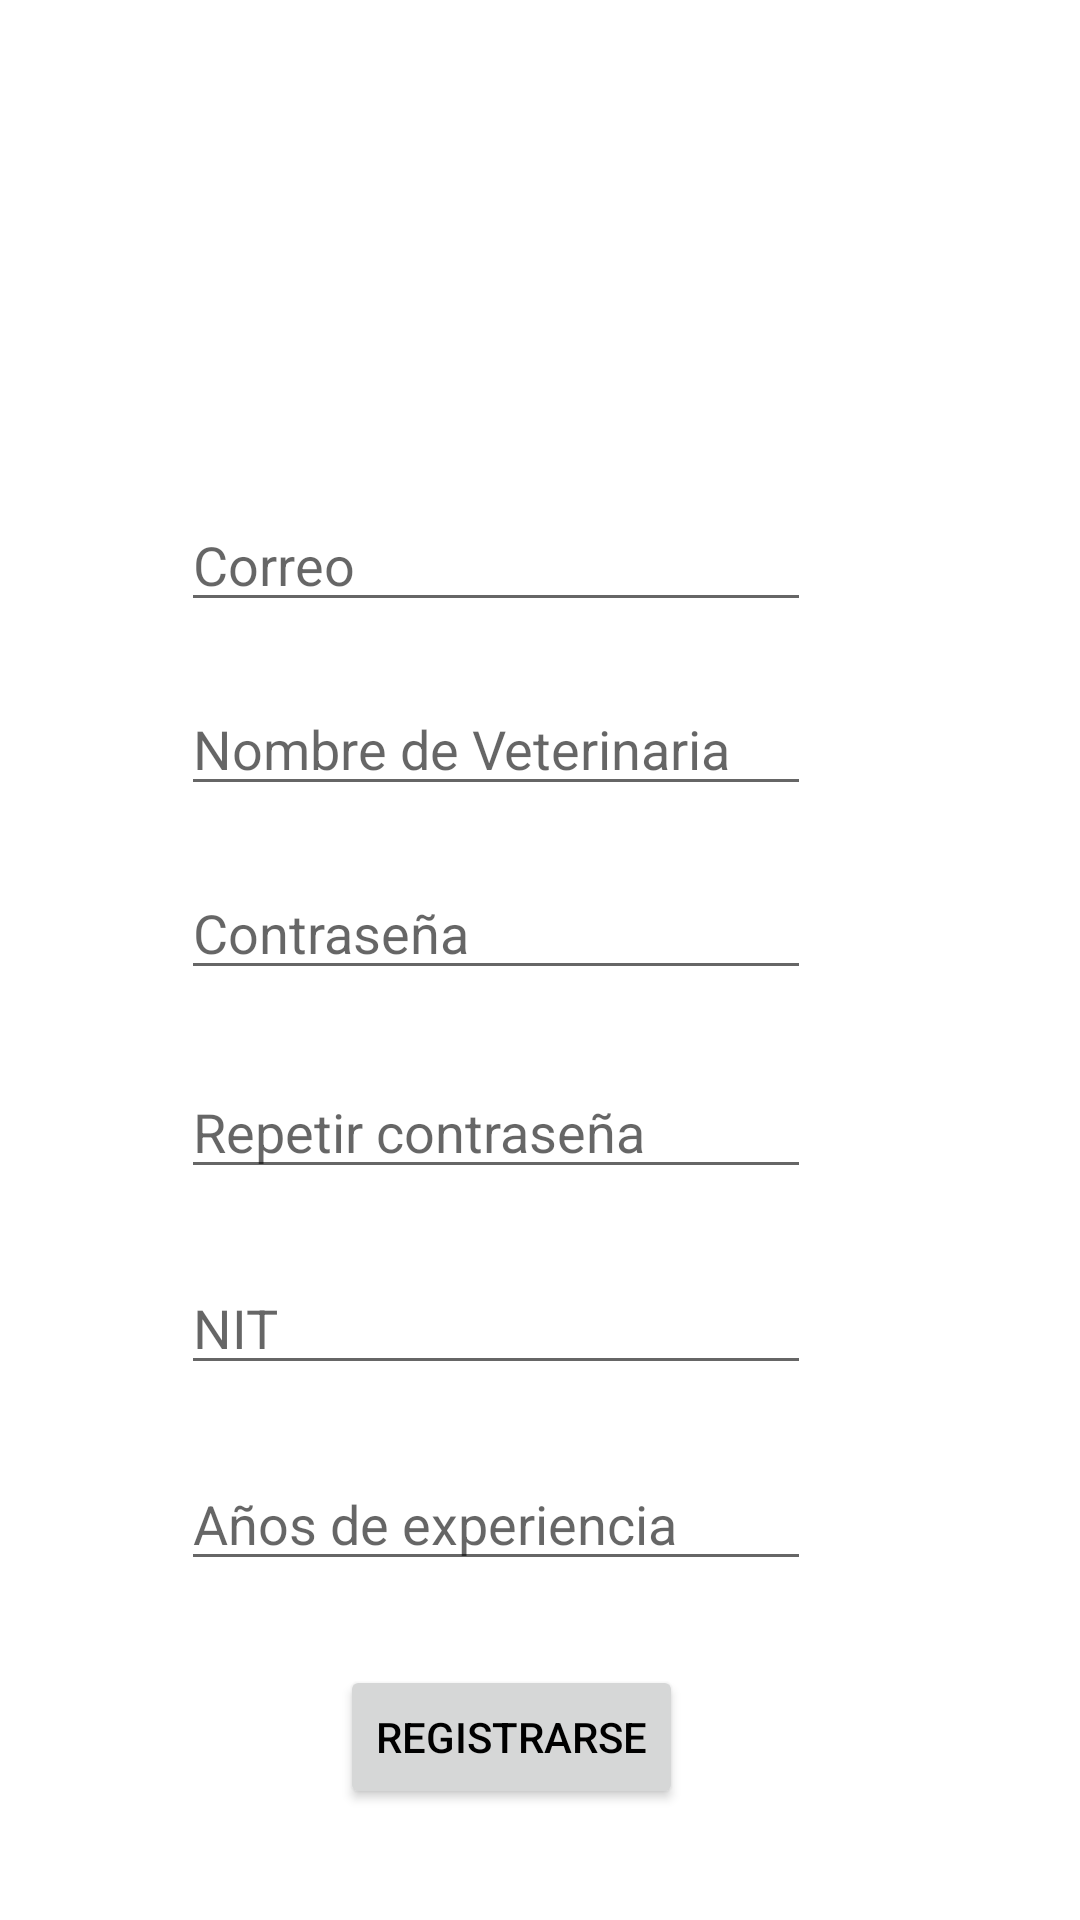

Android layout source for this screen:
<!-- AndroidManifest.xml: application theme Theme.Petlocale_final -->
<!-- res/layout/activity_registro_veterinaria.xml -->
<?xml version="1.0" encoding="utf-8"?>
<androidx.constraintlayout.widget.ConstraintLayout xmlns:android="http://schemas.android.com/apk/res/android"
    xmlns:app="http://schemas.android.com/apk/res-auto"
    xmlns:tools="http://schemas.android.com/tools"
    android:layout_width="match_parent"
    android:layout_height="match_parent"
    tools:context=".RegistroVeterinaria">


    <Button
        android:id="@+id/registrarse"
        android:layout_width="wrap_content"
        android:layout_height="wrap_content"
        android:layout_marginTop="28dp"
        android:text="REGISTRARSE"
        app:layout_constraintBottom_toBottomOf="parent"
        app:layout_constraintEnd_toEndOf="parent"
        app:layout_constraintHorizontal_bias="0.461"
        app:layout_constraintStart_toStartOf="parent"
        app:layout_constraintTop_toBottomOf="@id/yearsExperienceDetailed"
        app:layout_constraintVertical_bias="0.0" />

    <EditText
        android:id="@+id/nameVeterinariaDetailed"
        android:layout_width="wrap_content"
        android:layout_height="wrap_content"
        android:layout_marginTop="20dp"
        android:ems="10"
        android:hint="Nombre de Veterinaria"
        android:inputType="text"
        app:layout_constraintEnd_toEndOf="parent"
        app:layout_constraintHorizontal_bias="0.402"
        app:layout_constraintStart_toStartOf="parent"
        app:layout_constraintTop_toBottomOf="@+id/correoVeterinaria" />

    <EditText
        android:id="@+id/correoVeterinaria"
        android:layout_width="wrap_content"
        android:layout_height="wrap_content"
        android:layout_marginTop="8dp"
        android:ems="10"
        android:hint="Correo"
        android:inputType="textEmailAddress"
        app:layout_constraintEnd_toEndOf="parent"
        app:layout_constraintHorizontal_bias="0.402"
        app:layout_constraintStart_toStartOf="parent"
        app:layout_constraintTop_toBottomOf="@+id/main_product_detailed" />

    <EditText
        android:id="@+id/yearsExperienceDetailed"
        android:layout_width="wrap_content"
        android:layout_height="wrap_content"
        android:layout_marginTop="24dp"
        android:ems="10"
        android:hint="Años de experiencia"
        android:inputType="number"
        app:layout_constraintEnd_toEndOf="parent"
        app:layout_constraintHorizontal_bias="0.402"
        app:layout_constraintStart_toStartOf="parent"
        app:layout_constraintTop_toBottomOf="@+id/nitDetailed" />

    <EditText
        android:id="@+id/passwordVeterinaria2"
        android:layout_width="wrap_content"
        android:layout_height="wrap_content"
        android:layout_marginTop="25dp"
        android:ems="10"
        android:hint="Repetir contraseña"
        android:textColor="@color/black"
        android:inputType="textPassword"
        app:layout_constraintEnd_toEndOf="parent"
        app:layout_constraintHorizontal_bias="0.402"
        app:layout_constraintStart_toStartOf="parent"
        app:layout_constraintTop_toBottomOf="@+id/passwordVeterinaria" />

    <EditText
        android:id="@+id/passwordVeterinaria"
        android:layout_width="wrap_content"
        android:layout_height="wrap_content"
        android:layout_marginTop="20dp"
        android:ems="10"
        android:textColor="@color/black"
        android:hint="Contraseña"
        android:inputType="textPassword"
        app:layout_constraintEnd_toEndOf="parent"
        app:layout_constraintHorizontal_bias="0.402"
        app:layout_constraintStart_toStartOf="parent"
        app:layout_constraintTop_toBottomOf="@+id/nameVeterinariaDetailed" />

    <EditText
        android:id="@+id/nitDetailed"
        android:layout_width="wrap_content"
        android:layout_height="wrap_content"
        android:layout_marginTop="24dp"
        android:ems="10"
        android:hint="NIT"
        android:inputType="number"
        app:layout_constraintEnd_toEndOf="parent"
        app:layout_constraintHorizontal_bias="0.402"
        app:layout_constraintStart_toStartOf="parent"
        app:layout_constraintTop_toBottomOf="@+id/passwordVeterinaria2" />

    <ImageView
        android:id="@+id/main_product_detailed"
        android:layout_width="289dp"
        android:layout_height="158dp"
        app:layout_constraintEnd_toEndOf="parent"
        app:layout_constraintHorizontal_bias="0.309"
        app:layout_constraintStart_toStartOf="parent"
        app:layout_constraintTop_toTopOf="parent"
        app:srcCompat="@mipmap/petlocaleicon" />

    <TextView
        android:id="@+id/nitFirebase"
        android:layout_width="wrap_content"
        android:layout_height="wrap_content"
        android:text="TextView"
        android:visibility="invisible"
        tools:layout_editor_absoluteX="188dp"
        tools:layout_editor_absoluteY="676dp" />

</androidx.constraintlayout.widget.ConstraintLayout>
<!-- resources referenced by this layout -->
<resources>
  <style name="Theme.Petlocale_final" parent="Theme.MaterialComponents.DayNight.DarkActionBar">
          
          <item name="colorPrimary">@color/purple_500</item>
          <item name="colorPrimaryVariant">@color/purple_700</item>
          <item name="colorOnPrimary">@color/black</item>
          
          <item name="colorSecondary">@color/teal_200</item>
          <item name="colorSecondaryVariant">@color/teal_700</item>
          <item name="colorOnSecondary">@color/black</item>
          
          <item name="android:statusBarColor" tools:targetApi="l">?attr/colorPrimaryVariant</item>
          
      </style>
  <!-- not gathered from this repository: default colours our renderer supplied (Android Studio template values) -->
  <color name="purple_500">#FF6200EE</color>
  <color name="purple_700">#FF3700B3</color>
  <color name="teal_200">#FF03DAC5</color>
  <color name="teal_700">#FF018786</color>
  <color name="black">#FF000000</color>
</resources>
